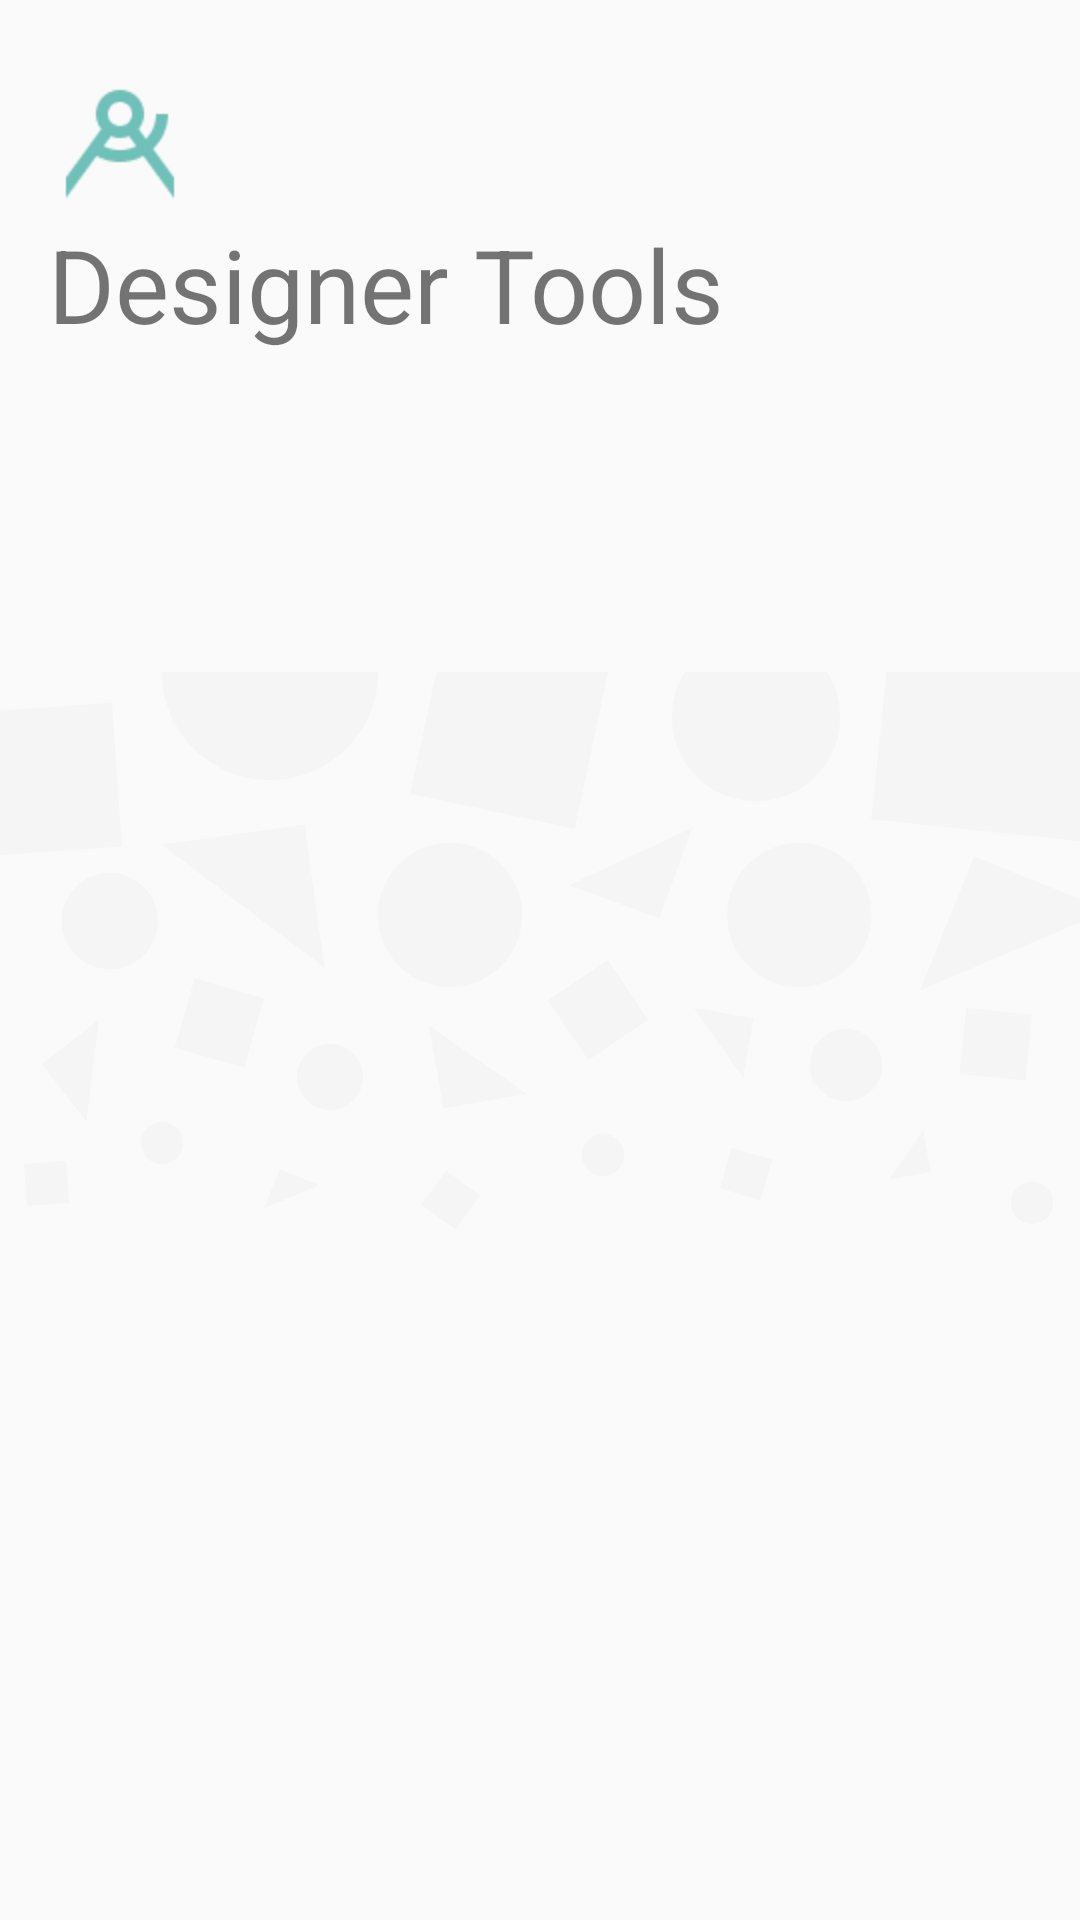

Android layout source for this screen:
<!-- AndroidManifest.xml: application theme AppTheme -->
<!-- res/layout/app_header.xml -->
<?xml version="1.0" encoding="utf-8"?>

<RelativeLayout xmlns:android="http://schemas.android.com/apk/res/android"
    android:layout_width="match_parent"
    android:layout_height="136dp"
    android:orientation="vertical">

    <ImageView
        android:layout_width="match_parent"
        android:layout_height="match_parent"
        android:src="@drawable/img_header_bg"
        android:scaleType="center"/>

    <ImageView
        android:id="@+id/header_glyph"
        android:layout_width="48dp"
        android:layout_height="48dp"
        android:layout_marginTop="24dp"
        android:layout_marginStart="16dp"
        android:src="@drawable/ic_header_glyph"/>

    <TextView
        android:layout_width="wrap_content"
        android:layout_height="wrap_content"
        android:layout_below="@id/header_glyph"
        android:layout_alignStart="@id/header_glyph"
        android:textSize="34sp"
        android:text="@string/app_name"/>

</RelativeLayout>
<!-- resources referenced by this layout -->
<resources>
  <!-- drawable ic_header_glyph: vector/xml drawable (drawable, 2134 chars, omitted) -->
  <!-- drawable img_header_bg: png bitmap (drawable-nodpi, 37175 bytes) -->
  <string name="app_name">Designer Tools</string>
  <style name="AppTheme" parent="@android:style/Theme.Material.Light.NoActionBar">
          
          <item name="android:colorPrimary">@color/colorPrimary</item>
          <item name="android:colorPrimaryDark">@color/colorPrimaryDark</item>
          <item name="android:colorAccent">@color/colorAccent</item>
          <item name="android:textColorPrimary">@color/textColorPrimary</item>
          <item name="android:textColorSecondary">@color/textColorSecondary</item>
          <item name="android:windowLightStatusBar">true</item>
  
      </style>
  <color name="colorPrimary">#3F51B5</color>
  <color name="colorPrimaryDark">#ffffff</color>
  <color name="colorAccent">#FF4081</color>
  <color name="textColorPrimary">#deffffff</color>
  <color name="textColorSecondary">#8affffff</color>
</resources>
